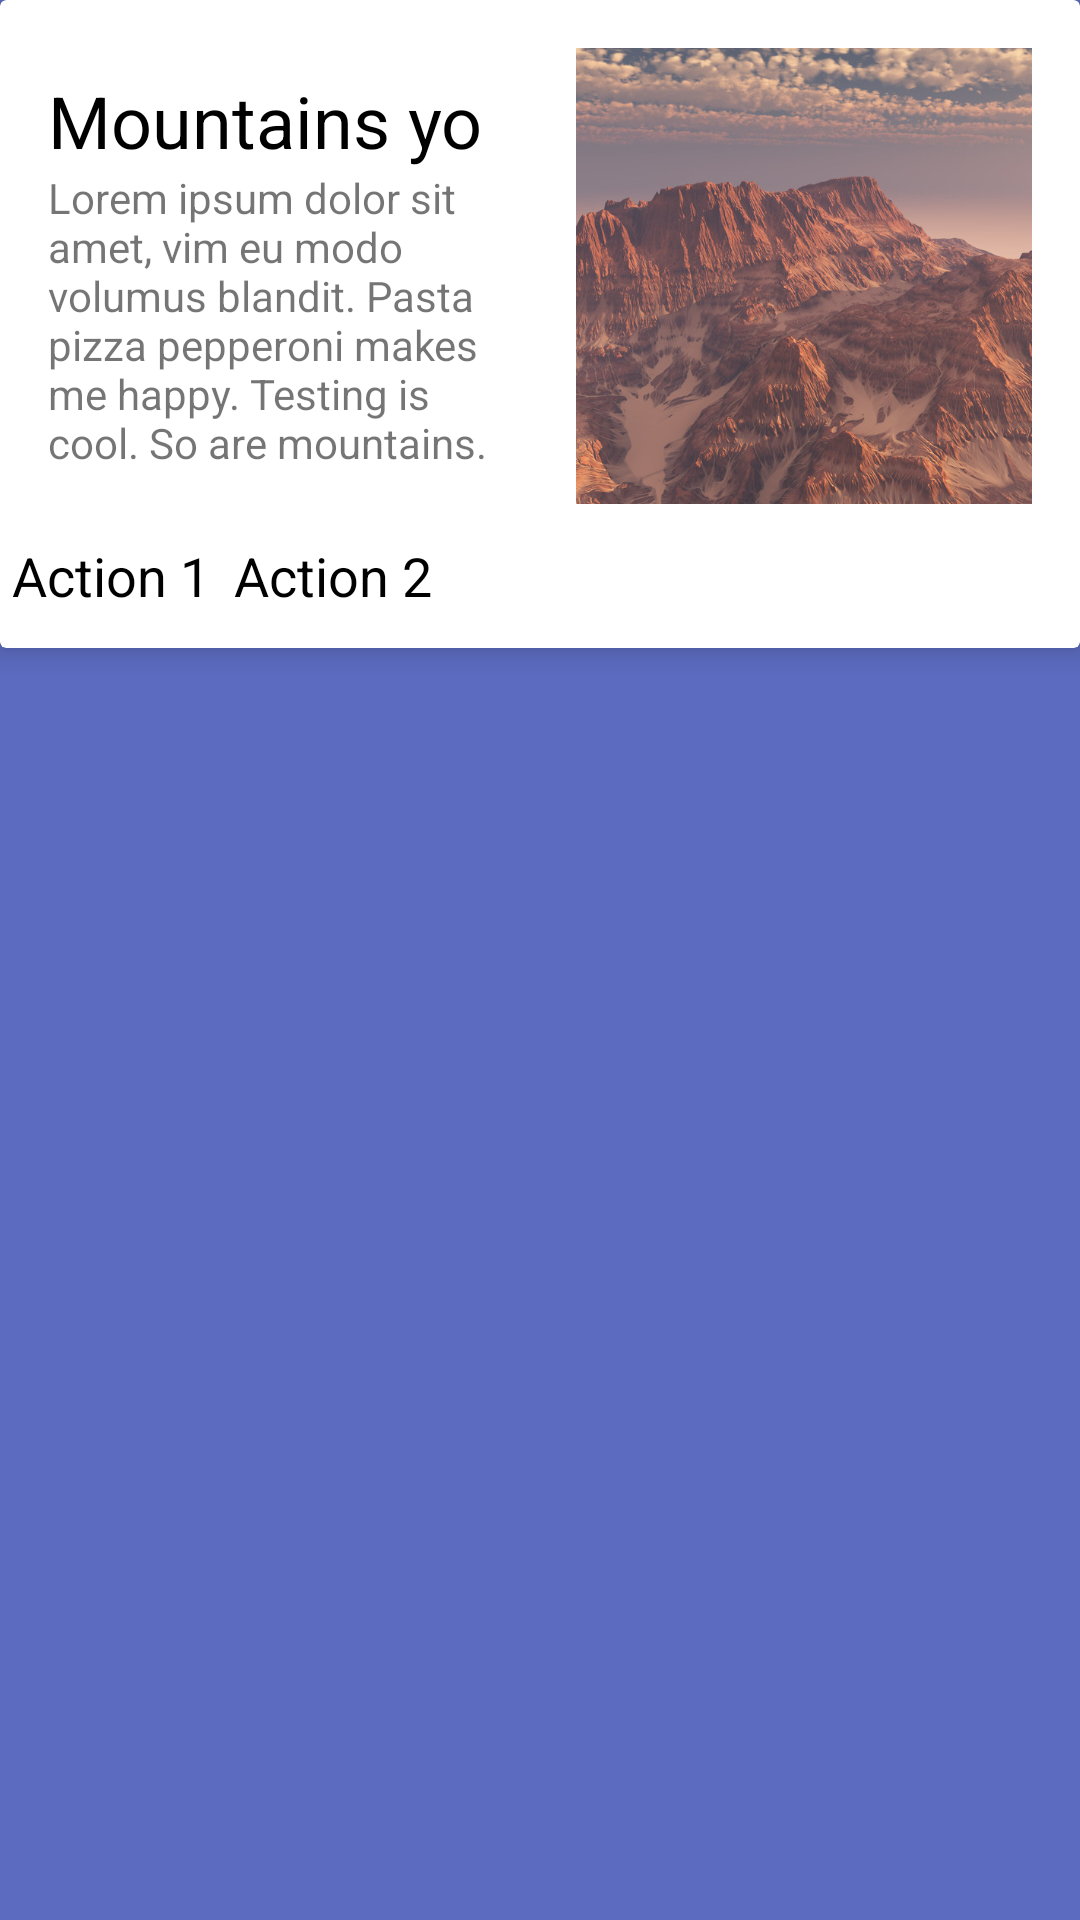

Layout XML and referenced resources for this Android screen:
<!-- AndroidManifest.xml: application theme MyTheme -->
<!-- res/layout/fabtest.xml -->
<?xml version="1.0" encoding="utf-8"?>
<LinearLayout xmlns:android="http://schemas.android.com/apk/res/android"
    android:orientation="vertical" android:layout_width="match_parent"
    android:layout_height="match_parent">
    <RelativeLayout
        android:layout_width="fill_parent"
        android:layout_height="fill_parent">
        <android.support.v7.widget.CardView xmlns:android="http://schemas.android.com/apk/res/android"
            xmlns:card_view="http://schemas.android.com/apk/res-auto"
            android:id="@+id/card_definition"
            android:layout_width="fill_parent"
            android:layout_height="wrap_content"
            android:clickable="false"
            android:longClickable="false"
            android:visibility="visible"
            card_view:cardBackgroundColor="@color/cardview_light_background"
            card_view:cardCornerRadius="2dp"
            card_view:cardElevation="5dp"
            android:focusable="false"
            android:backgroundTint="#FFFFFF">
            <RelativeLayout
                android:layout_width="wrap_content"
                android:layout_height="wrap_content">
                <TextView
                    android:layout_height="wrap_content"
                    android:layout_width="wrap_content"
                    android:text="Mountains yo"
                    android:textSize="24sp"
                    android:id="@+id/TitleTest"
                    android:textColor="@android:color/black"
                    android:paddingLeft="16dp"
                    android:paddingTop="24dp" />
                <TextView
                    android:layout_width="wrap_content"
                    android:layout_height="wrap_content"
                    android:text="Lorem ipsum dolor sit amet, vim eu modo volumus blandit. Pasta pizza pepperoni makes me happy. Testing is cool. So are mountains."
                    android:id="@+id/textView2"
                    android:layout_below="@+id/TitleTest"
                    android:layout_alignParentStart="false"
                    android:paddingLeft="16dp"
                    android:textSize="14sp"
                    android:layout_toStartOf="@+id/imageView2"
                    android:paddingRight="16dp"
                    android:paddingBottom="8dp" />
                <Button
                    android:layout_gravity="bottom|start"
                    android:layout_width="wrap_content"
                    android:layout_height="wrap_content"
                    android:text="Action 1"
                    android:id="@+id/button1"
                    style="@android:style/Widget.Holo.Button.Borderless"
                    android:textColor="@android:color/black"

                    android:layout_alignParentStart="false"
                    android:paddingLeft="16dp"
                    android:layout_below="@+id/imageView2" />
                <Button
                    android:layout_width="wrap_content"
                    android:layout_height="wrap_content"
                    android:text="Action 2"
                    android:id="@+id/button2"
                    style="@android:style/Widget.Holo.Button.Borderless"
                    android:textColor="@android:color/black"
                    android:layout_toEndOf="@+id/button1"
                    android:layout_alignParentStart="false"
                    android:paddingLeft="8dp"
                    android:paddingRight="8dp"
                    android:layout_below="@+id/imageView2" />

                <ImageView
                    android:layout_width="152dp"
                    android:layout_height="152dp"
                    android:id="@+id/imageView2"
                    android:src="@drawable/mountains"
                    android:layout_alignParentTop="true"
                    android:layout_alignParentEnd="true"
                    android:layout_marginTop="16dp"
                    android:layout_marginRight="16dp" />
            </RelativeLayout>

        </android.support.v7.widget.CardView>

    </RelativeLayout>

</LinearLayout>
<!-- resources referenced by this layout -->
<resources>
  <!-- drawable mountains: jpg bitmap (drawable, 138832 bytes) -->
  <style name="MyTheme" parent="Theme.AppCompat.Light.DarkActionBar">
          <item name="colorPrimary">@color/material_indigo500</item>
          <item name="colorPrimaryDark">@color/material_indigo700</item>
          <item name="colorAccent">@color/material_pink200</item>
          <item name="android:windowBackground">@color/material_indigo400</item>
      </style>
  <color name="material_indigo500">#3F51B5</color>
  <color name="material_indigo700">#303F9F</color>
  <color name="material_pink200">#FF4081</color>
  <color name="material_indigo400">#5C6BC0</color>
</resources>
